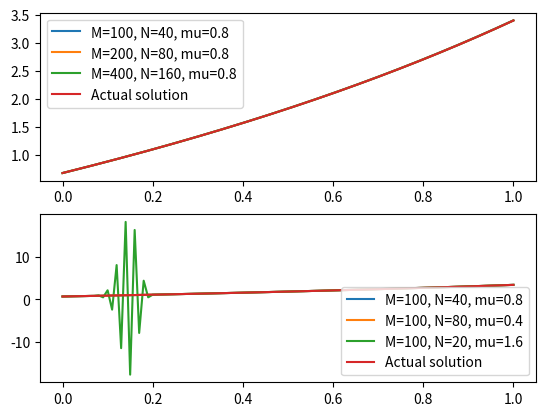

Write Python code to recreate this figure.
import numpy as np
import matplotlib.pyplot as plt
from typing import Callable


class GridMethod:
    def __init__(self, a: float, m: int, n: int, v: float,
                 alpha_t: Callable[[float], float],
                 y_x: Callable[[float], float],
                 f_x_t: Callable[[float, float], float]):
        self.m = m
        self.n = n
        self.v = v
        self.h = 1 / m
        self.tau = (v * self.h) / a
        self.time_b = n * self.tau

        self.x_interval = np.arange(0, 1 + self.h, self.h)
        self.t_interval = np.arange(0, self.time_b + self.tau, self.tau)

        self.alpha_t = alpha_t
        self.y_x = y_x
        self.f_x_t = f_x_t

    def solve(self):
        y_sol = np.zeros((self.n + 1, self.m + 1))

        # borders
        for i in range(self.m + 1):
            x = self.x_interval[i]
            y_sol[0][i] = self.y_x(x)

        for i in range(self.n + 1):
            t = self.t_interval[i]
            y_sol[i][0] = self.alpha_t(t)

        # calculating solution
        for i in range(self.n):
            for j in range(1, self.m + 1):
                t = self.t_interval[i]
                x = self.x_interval[j]
                y_sol[i + 1][j] = (
                        self.v * y_sol[i][j - 1]
                        + (1 - self.v) * y_sol[i][j]
                        + self.tau * self.f_x_t(x, t)
                )

        return y_sol


if __name__ == '__main__':
    def alpha_t(t: float):
        return 1 - 2 * t


    def y_x(x: float):
        return x + np.exp(x)


    def f_x_t(x: float, t: float):
        return 2 * np.exp(x)


    def actual_solution(x: float, t: float):
        return x - 2 * t + np.exp(x)


    a = 2
    m_arr = [100, 200, 400]
    n_arr = [40, 80, 160]
    v_arr = [0.8, 0.8, 0.8]
    points = [10, 20, 40]

    fig, ax = plt.subplots(2)

    # first plot
    for i in range(len(m_arr)):
        solver = GridMethod(
            a, m_arr[i], n_arr[i], v_arr[i], alpha_t, y_x, f_x_t
        )

        y_grid_method = solver.solve()

        ax[0].plot(
            solver.x_interval, y_grid_method[-1, :],
            label=f'M={m_arr[i]}, N={n_arr[i]}, mu={v_arr[i]}'
        )

    y_actual = np.zeros((solver.n + 1, solver.m + 1))
    for j in range(solver.n + 1):
        for k in range(solver.m + 1):
            x = solver.x_interval[k]
            t = solver.t_interval[j]
            y_actual[j][k] = actual_solution(x, t)

    ax[0].plot(
        solver.x_interval, y_actual[-1, :],
        label='Actual solution'
    )

    # second plot
    m_arr = [100, 100, 100]
    n_arr = [40, 80, 20]
    v_arr = [0.8, 0.4, 1.6]

    for i in range(len(m_arr)):
        solver = GridMethod(
            a, m_arr[i], n_arr[i], v_arr[i], alpha_t, y_x, f_x_t
        )

        y_grid_method = solver.solve()

        ax[1].plot(
            solver.x_interval, y_grid_method[-1, :],
            label=f'M={m_arr[i]}, N={n_arr[i]}, mu={v_arr[i]}'
        )

    y_actual = np.zeros((solver.n + 1, solver.m + 1))
    for j in range(solver.n + 1):
        for k in range(solver.m + 1):
            x = solver.x_interval[k]
            t = solver.t_interval[j]
            y_actual[j][k] = actual_solution(x, t)

    ax[1].plot(
        solver.x_interval, y_actual[-1, :],
        label='Actual solution'
    )

    ax[0].legend()
    ax[1].legend()
    plt.show()

# TODO: 1, 2, 3 on same graph + 1, 4, 5 on same graph; legends
